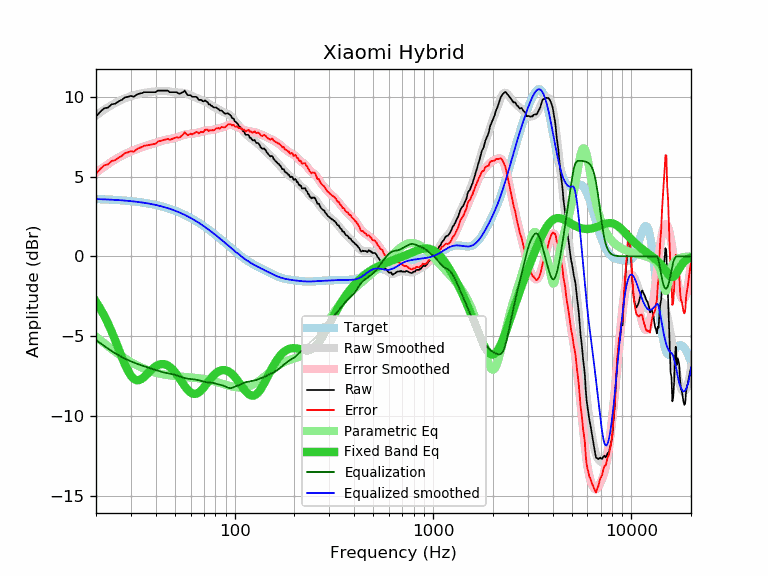

Source data for this figure (header and first rows):
frequency, raw, error, smoothed, error_smoothed, equalization, parametric_eq, equalized_raw, equalized_smoothed, target
20, 8.76, 5.17, 8.83, 5.24, -5.24, -2.85, 3.52, 3.59, 3.59
21, 9.06, 5.48, 9.02, 5.44, -5.44, -3.26, 3.63, 3.58, 3.58
22, 9.28, 5.71, 9.19, 5.62, -5.62, -3.72, 3.66, 3.57, 3.57
23, 9.33, 5.77, 9.35, 5.78, -5.78, -4.21, 3.55, 3.56, 3.56
24, 9.53, 5.98, 9.49, 5.94, -5.94, -4.73, 3.59, 3.55, 3.55
25, 9.57, 6.03, 9.62, 6.08, -6.08, -5.26, 3.49, 3.54, 3.54
26, 9.72, 6.19, 9.73, 6.20, -6.20, -5.80, 3.52, 3.53, 3.53
27, 9.81, 6.30, 9.82, 6.31, -6.31, -6.31, 3.50, 3.51, 3.51
28, 9.97, 6.47, 9.91, 6.41, -6.41, -6.78, 3.56, 3.50, 3.50
29, 10.00, 6.52, 9.98, 6.50, -6.50, -7.18, 3.50, 3.48, 3.48
30, 10.06, 6.60, 10.04, 6.58, -6.58, -7.48, 3.48, 3.46, 3.46
31, 10.00, 6.56, 10.10, 6.65, -6.65, -7.67, 3.35, 3.44, 3.44
32, 10.13, 6.71, 10.15, 6.72, -6.72, -7.76, 3.41, 3.42, 3.42
33, 10.20, 6.80, 10.19, 6.78, -6.78, -7.76, 3.42, 3.40, 3.40
34, 10.23, 6.85, 10.22, 6.84, -6.84, -7.68, 3.39, 3.38, 3.38
35, 10.29, 6.93, 10.25, 6.89, -6.89, -7.56, 3.40, 3.36, 3.36
36, 10.29, 6.96, 10.27, 6.94, -6.94, -7.42, 3.35, 3.33, 3.33
37, 10.29, 6.98, 10.29, 6.99, -6.99, -7.27, 3.30, 3.31, 3.31
38, 10.29, 7.01, 10.31, 7.03, -7.03, -7.12, 3.26, 3.28, 3.28
39, 10.29, 7.04, 10.33, 7.08, -7.08, -7.00, 3.21, 3.25, 3.25
40, 10.29, 7.07, 10.35, 7.12, -7.12, -6.90, 3.17, 3.22, 3.22
41, 10.39, 7.20, 10.36, 7.17, -7.17, -6.82, 3.22, 3.19, 3.19
42, 10.39, 7.23, 10.37, 7.21, -7.21, -6.77, 3.18, 3.16, 3.16
43, 10.39, 7.26, 10.38, 7.25, -7.25, -6.75, 3.14, 3.13, 3.13
44, 10.39, 7.30, 10.37, 7.28, -7.28, -6.76, 3.11, 3.09, 3.09
45, 10.39, 7.33, 10.37, 7.31, -7.31, -6.79, 3.08, 3.06, 3.06
46, 10.39, 7.37, 10.35, 7.33, -7.33, -6.84, 3.06, 3.02, 3.02
47, 10.29, 7.31, 10.33, 7.35, -7.35, -6.92, 2.94, 2.99, 2.99
48, 10.29, 7.34, 10.32, 7.37, -7.37, -7.02, 2.92, 2.95, 2.95
49, 10.29, 7.38, 10.30, 7.39, -7.39, -7.13, 2.90, 2.91, 2.91
50, 10.29, 7.42, 10.29, 7.42, -7.42, -7.26, 2.87, 2.87, 2.87
51, 10.29, 7.47, 10.28, 7.45, -7.45, -7.40, 2.84, 2.82, 2.82
52, 10.22, 7.44, 10.27, 7.49, -7.49, -7.55, 2.73, 2.78, 2.78
53, 10.20, 7.46, 10.27, 7.53, -7.53, -7.70, 2.67, 2.74, 2.74
54, 10.26, 7.57, 10.26, 7.57, -7.57, -7.85, 2.69, 2.69, 2.69
55, 10.29, 7.64, 10.25, 7.60, -7.60, -7.99, 2.69, 2.65, 2.65
56, 10.39, 7.79, 10.23, 7.63, -7.63, -8.13, 2.76, 2.60, 2.60
57, 10.23, 7.68, 10.21, 7.65, -7.65, -8.26, 2.58, 2.55, 2.55
58, 10.10, 7.59, 10.17, 7.67, -7.67, -8.37, 2.43, 2.51, 2.51
59, 10.10, 7.64, 10.14, 7.68, -7.68, -8.46, 2.42, 2.46, 2.46
60, 10.10, 7.69, 10.10, 7.69, -7.69, -8.54, 2.41, 2.41, 2.41
61, 10.00, 7.64, 10.05, 7.70, -7.70, -8.59, 2.31, 2.36, 2.36
62, 10.00, 7.69, 10.01, 7.71, -7.71, -8.62, 2.30, 2.31, 2.31
63, 10.00, 7.74, 9.97, 7.72, -7.72, -8.62, 2.28, 2.26, 2.26
64, 10.00, 7.80, 9.94, 7.73, -7.73, -8.61, 2.27, 2.21, 2.21
65, 9.93, 7.78, 9.90, 7.75, -7.75, -8.58, 2.18, 2.15, 2.15
66, 9.81, 7.71, 9.87, 7.77, -7.77, -8.53, 2.04, 2.10, 2.10
67, 9.81, 7.76, 9.84, 7.79, -7.79, -8.46, 2.02, 2.05, 2.05
68, 9.81, 7.82, 9.81, 7.81, -7.81, -8.38, 2.00, 1.99, 1.99
69, 9.72, 7.78, 9.78, 7.83, -7.83, -8.30, 1.89, 1.94, 1.94
70, 9.72, 7.83, 9.74, 7.86, -7.86, -8.21, 1.87, 1.89, 1.89
71, 9.78, 7.95, 9.71, 7.87, -7.87, -8.11, 1.91, 1.83, 1.83
72, 9.72, 7.94, 9.67, 7.89, -7.89, -8.01, 1.83, 1.78, 1.78
73, 9.67, 7.95, 9.62, 7.90, -7.90, -7.92, 1.77, 1.73, 1.73
74, 9.53, 7.86, 9.58, 7.91, -7.91, -7.82, 1.63, 1.67, 1.67
75, 9.53, 7.91, 9.53, 7.91, -7.91, -7.73, 1.62, 1.62, 1.62
76, 9.44, 7.88, 9.48, 7.92, -7.92, -7.64, 1.52, 1.56, 1.56
77, 9.43, 7.92, 9.43, 7.92, -7.92, -7.56, 1.51, 1.51, 1.51
78, 9.35, 7.90, 9.39, 7.94, -7.94, -7.48, 1.41, 1.45, 1.45
79, 9.33, 7.93, 9.35, 7.95, -7.95, -7.41, 1.38, 1.40, 1.40
... 553 more rows
